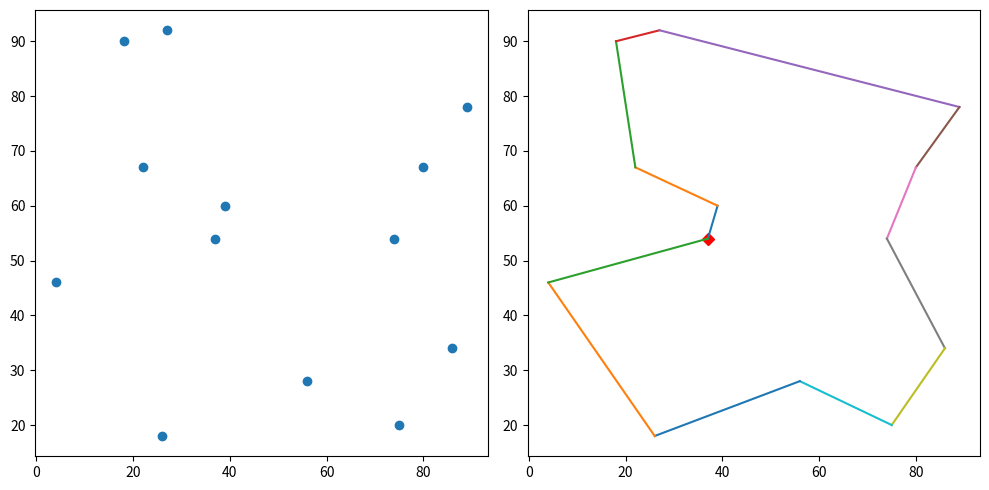

Source code (Python):
import copy
import time
import numpy as np
import matplotlib.pyplot as plt

def generate_matrix(num_points):
    coordinates = np.random.randint(0, 100, size = (num_points, 2))
    matrix = np.zeros(shape=(num_points, num_points))
    for i in range(num_points):
        for j in range(num_points):
            matrix[i][j] = np.linalg.norm(coordinates[i] - coordinates[j])
    return coordinates, matrix

def plot_path(coordinates, min_path):
    counter = 0
    for p1, p2 in zip(min_path[:-1], min_path[1:]):
        p1 -= 1
        p2 -= 1
        if counter == 0:
            plt.plot(coordinates[p1,0], coordinates[p1, 1], marker = 'D', color = 'red')
            plt.plot([coordinates[p1, 0], coordinates[p2, 0]], [coordinates[p1, 1], coordinates[p2,1]])
            counter += 1
        else:
            plt.plot([coordinates[p1, 0], coordinates[p2, 0]], [coordinates[p1, 1], coordinates[p2, 1]])

def get_minimum(last, visited):
    if (last, visited) in memo:
        return memo[last, visited]

    values = []
    all_min = []

    for node in visited:
        set_visited = copy.deepcopy(list(visited))
        set_visited.remove(node)
        all_min.append([node, tuple(set_visited)])
        result = get_minimum(node, tuple(set_visited))
        values.append(matrix[last-1][node-1] + result)

    memo[last, visited] = min(values)
    path.append(((last, visited), all_min[values.index(memo[last, visited])]))
    return memo[last, visited]


def TSP_DP(matrix):
    data = list(range(1, len(matrix) + 1))
    n = len(data)

    for i in range(1, n):
        memo[i+1, ()] = matrix[i,0]

    min_cost = get_minimum(1, tuple(data[1:]))
    min_path = [1]
    solution = path.pop()
    min_path.append(solution[1][0])
    for x in range(n-2):
        for new_solution in path:
            if tuple(solution[1]) == new_solution[0]:
                solution = new_solution
                min_path.append(solution[1][0])
                break
    min_path.append(1)

    return min_path, min_cost

# Testing

num_points = 13
coordinates, matrix = generate_matrix(num_points)
memo = dict()
path = []

t = time.time()
min_path, min_cost = TSP_DP(matrix)
runtime = round(time.time() - t, 3)
print(f"Found optimal path in {runtime} seconds.")
print(f"Optimal cost: {round(min_cost, 3)}, optimal path: {min_path}")


# Plotting
plt.figure(figsize=(10,5))

plt.subplot(1,2,1)
plt.scatter(coordinates[:, 0], coordinates[:, 1])

plt.subplot(1,2,2)
plot_path(coordinates, min_path)

plt.tight_layout()